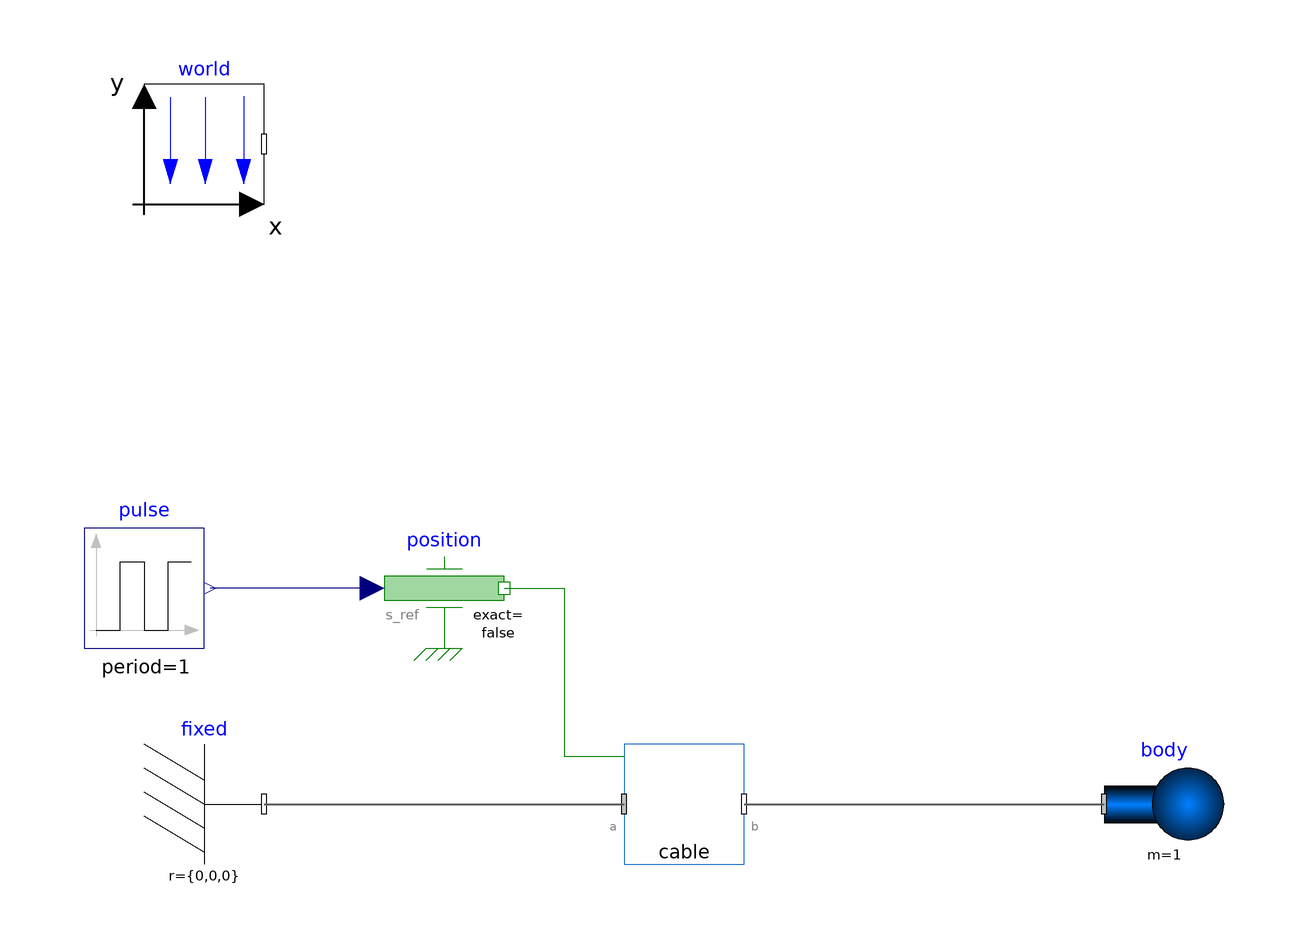

The component connection diagram of the Modelica model below, drawn from its own Placement and Line annotations.

model CableSpringTest_extPos_squareWave
  Modelica.Mechanics.MultiBody.Parts.Fixed fixed annotation (
    Placement(transformation(extent = {{-100, -30}, {-80, -10}})));
  Modelica.Mechanics.MultiBody.Parts.Body body(r_CM = {0, 0, 0}, m = 1,
    r_0(each fixed=true, start={1,0,0}),                                                                           v_0(each fixed = true), angles_fixed = true, w_0_fixed = true, useQuaternions = false) annotation (
    Placement(transformation(extent = {{60, -30}, {80, -10}})));
  inner Modelica.Mechanics.MultiBody.World world(n = {0, 0, -1}) annotation (
    Placement(transformation(extent = {{-100, 80}, {-80, 100}})));
  CablesFlange.CableSpring cable(fix_b=true, v_b_fixed=true) annotation (Placement(transformation(extent={{-20,-30},{0,-10}})));
  Modelica.Mechanics.Translational.Sources.Position position(v(fixed=true))
                                                             annotation (Placement(transformation(extent={{-60,6},{-40,26}})));
  Modelica.Blocks.Sources.Pulse pulse(
    amplitude=0.5,
    period=1,
    offset=0) annotation (Placement(transformation(extent={{-110,6},{-90,26}})));
equation
//   cableUPS.jointUPSDeltaFlange.axis.s = cableUPS.massVariable_b.s;
//   cableUPS.jointUPSDeltaFlange.bearing.s = cableUPS.massVariable_a.s;
// cableUPS.jointUPSDeltaFlange.bearing.s = 0;
  connect(fixed.frame_b, cable.frame_a) annotation (Line(
      points={{-80,-20},{-20,-20}},
      color={95,95,95},
      thickness=0.5));
  connect(cable.frame_b, body.frame_a) annotation (Line(
      points={{0,-20},{60,-20}},
      color={95,95,95},
      thickness=0.5));
  connect(position.flange, cable.flange_a) annotation (Line(points={{-40,16},{-30,16},{-30,-12},{-20,-12}}, color={0,127,0}));
  connect(position.s_ref, pulse.y) annotation (Line(points={{-62,16},{-89,16}}, color={0,0,127}));
  annotation (
    Icon(coordinateSystem(preserveAspectRatio = false)),
    Diagram(coordinateSystem(preserveAspectRatio = false)));
end CableSpringTest_extPos_squareWave;